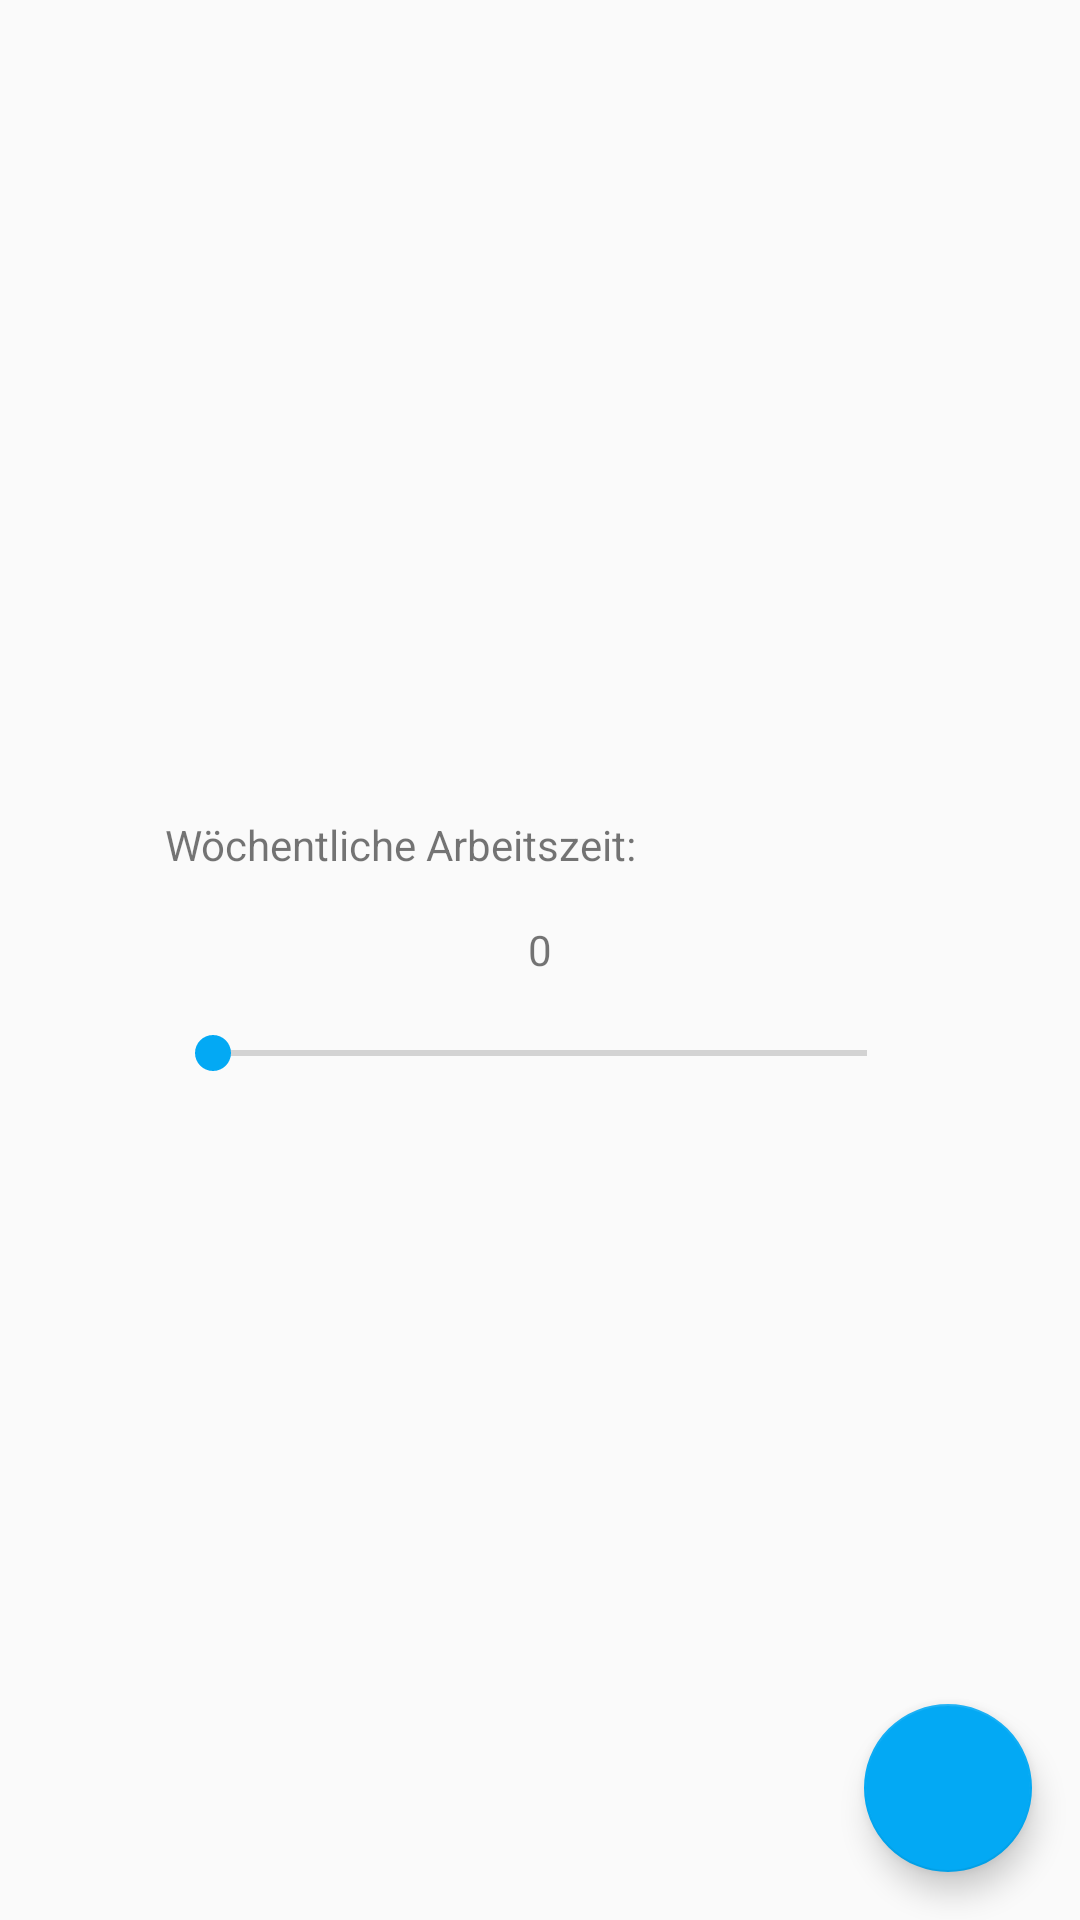

Layout XML and referenced resources for this Android screen:
<!-- AndroidManifest.xml: application theme AppTheme -->
<!-- res/layout/activity_firstlogin.xml -->
<?xml version="1.0" encoding="utf-8"?>
<android.support.constraint.ConstraintLayout xmlns:android="http://schemas.android.com/apk/res/android"
    xmlns:app="http://schemas.android.com/apk/res-auto"
    xmlns:tools="http://schemas.android.com/tools"
    android:id="@+id/constraintLogin"
    android:layout_width="match_parent"
    android:layout_height="match_parent"
    tools:context=".Login.FirstLoginActivity">

    <LinearLayout
        android:layout_width="wrap_content"
        android:layout_height="wrap_content"
        android:orientation="vertical"
        app:layout_constraintEnd_toEndOf="parent"
        app:layout_constraintStart_toStartOf="parent"
        app:layout_constraintTop_toTopOf="parent"
        app:layout_constraintBottom_toBottomOf="parent">



        <TextView
            android:id="@+id/textView_weeklyWorkTimeLabel"
            android:layout_width="250dp"
            android:layout_height="wrap_content"
            android:ems="10"
            android:text="@string/firstLogin_weekly_worktime_label" />


        <TextView
            android:id="@+id/textView_weeklyWorkTime"
            android:layout_width="250dp"
            android:layout_height="wrap_content"
            android:layout_marginTop="16dp"
            android:layout_marginBottom="8dp"
            android:ems="10"
            android:gravity="center"
            android:text="0" />

        <SeekBar
            android:id="@+id/seekBar_weeklyWorkTime"
            android:layout_width="250dp"
            android:layout_height="wrap_content"
            android:layout_marginTop="8dp"
            android:layout_marginBottom="8dp" />
    </LinearLayout>

    <android.support.design.widget.FloatingActionButton
        android:id="@+id/confirmData"
        android:layout_width="wrap_content"
        android:layout_height="wrap_content"
        android:layout_gravity="bottom|end"
        android:layout_margin="@dimen/fab_margin"
        android:layout_marginEnd="16dp"
        android:layout_marginBottom="16dp"
        app:layout_constraintBottom_toBottomOf="parent"
        app:layout_constraintEnd_toEndOf="parent"
        app:srcCompat="@drawable/ic_fab_done" />

    <ProgressBar
        android:id="@+id/progressBar"
        style="?android:attr/progressBarStyle"
        android:layout_width="wrap_content"
        android:layout_height="wrap_content"
        app:layout_constraintBottom_toBottomOf="parent"
        app:layout_constraintEnd_toEndOf="parent"
        app:layout_constraintStart_toStartOf="parent"
        app:layout_constraintTop_toTopOf="parent"
        android:visibility="gone"/>

</android.support.constraint.ConstraintLayout>
<!-- resources referenced by this layout -->
<resources>
  <string name="firstLogin_weekly_worktime_label">Wöchentliche Arbeitszeit:</string>
  <style name="AppTheme" parent="Theme.AppCompat.Light.DarkActionBar">
          
          <item name="colorPrimary">@color/colorPrimary</item>
          <item name="colorPrimaryDark">@color/colorPrimaryDark</item>
          <item name="colorAccent">@color/colorAccent</item>
      </style>
  <color name="colorPrimary">#03a9f4</color>
  <color name="colorPrimaryDark">#007ac1</color>
  <color name="colorAccent">#03a9f4</color>
</resources>
